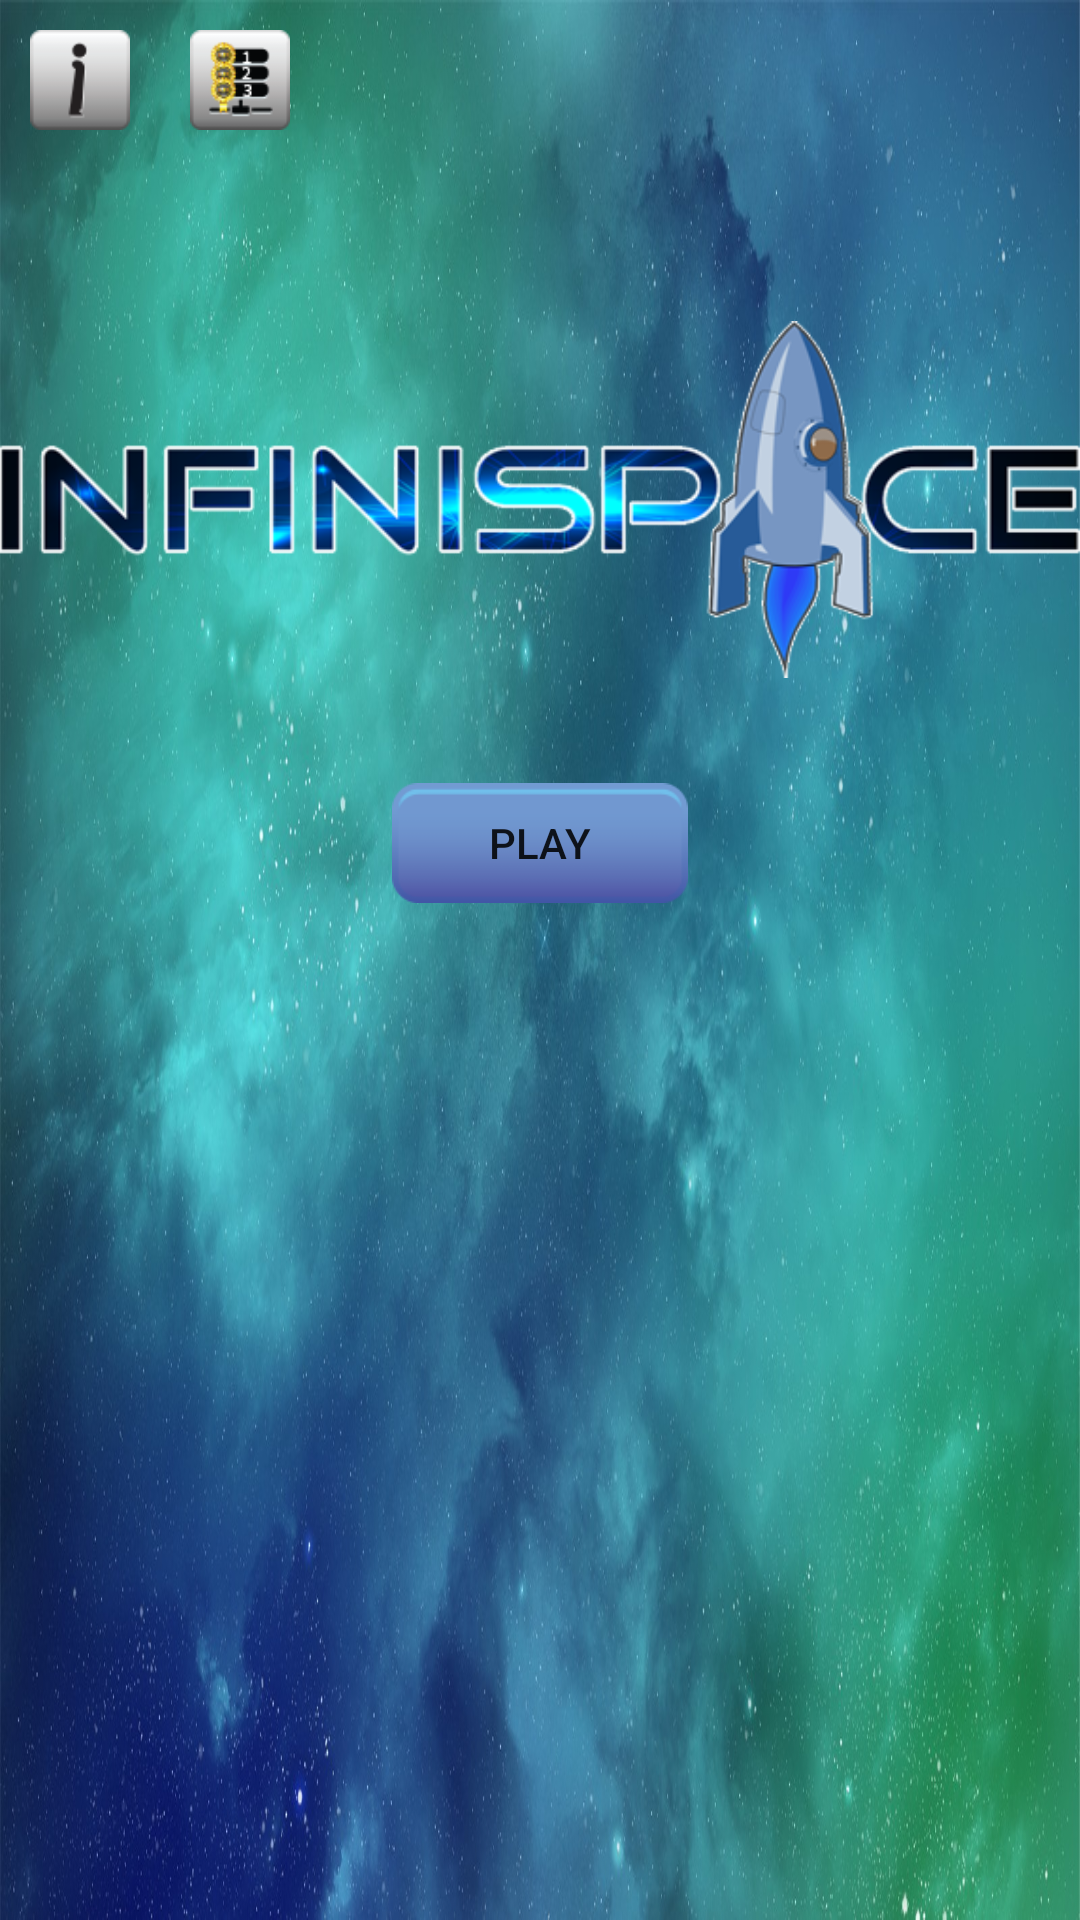

Here is an Android app screen rendered from its layout file. Give the layout XML and the strings, colors and styles it references.
<!-- AndroidManifest.xml: activity theme AppTheme -->
<!-- res/layout/activity_game_main.xml -->
<?xml version="1.0" encoding="utf-8"?>
<RelativeLayout xmlns:android="http://schemas.android.com/apk/res/android"
    xmlns:app="http://schemas.android.com/apk/res-auto"
    xmlns:tools="http://schemas.android.com/tools"
    android:layout_width="match_parent"
    android:layout_height="match_parent"
    android:orientation="vertical"
    android:background="@drawable/gamemenubg"
    tools:context=".GameMainActivity">


    <ImageView
        android:id="@+id/infinispace_logo1"
        android:layout_width="match_parent"
        android:layout_height="wrap_content"
        android:layout_alignParentTop="true"
        android:layout_marginTop="72dp"
        android:gravity="center"
        android:src="@drawable/logoem"/>

    <Button
        android:id="@+id/start_play"
        android:layout_width="296px"
        android:layout_height="120px"
        android:layout_centerInParent="true"
        android:background="@drawable/shapebutton"
        android:layout_below="@id/infinispace_logo1"
        android:text="PLAY" />


    <Button
        android:id="@+id/about_btn3"
        android:layout_width="100px"
        android:layout_height="100px"
        android:layout_marginLeft="10dp"
        android:layout_marginTop="10dp"
        android:layout_marginRight="10dp"
        android:layout_marginBottom="10dp"
        android:background="@drawable/infobtn"
        android:onClick="infoAlert"/>

    <Button
        android:id="@+id/highscore"
        android:layout_width="100px"
        android:layout_height="100px"
        android:layout_marginLeft="10dp"
        android:layout_marginTop="10dp"
        android:layout_marginRight="10dp"
        android:layout_marginBottom="10dp"
        android:background="@drawable/scorebtn"
        android:layout_toEndOf="@id/about_btn3"
        android:onClick="highScores"/>


</RelativeLayout>
<!-- resources referenced by this layout -->
<resources>
  <!-- drawable gamemenubg: jpeg bitmap (drawable-v24, 282608 bytes) -->
  <!-- drawable infobtn (drawable) -->
  <?xml version="1.0" encoding="utf-8"?>
  <selector xmlns:android="http://schemas.android.com/apk/res/android">
  
      <item android:state_pressed="false">
          <bitmap android:src="@drawable/info"></bitmap>
      </item>
  
      <item android:state_pressed="true">
          <bitmap android:src="@drawable/infopressed"></bitmap>
      </item>
  </selector>
  <!-- drawable logoem: png bitmap (drawable-v24, 47736 bytes) -->
  <!-- drawable scorebtn (drawable-v24) -->
  <?xml version="1.0" encoding="utf-8"?>
  <selector xmlns:android="http://schemas.android.com/apk/res/android">
  
      <item android:state_pressed="false">
          <bitmap android:src="@drawable/topscores"></bitmap>
      </item>
  
      <item android:state_pressed="true">
          <bitmap android:src="@drawable/scorep"></bitmap>
      </item>
  
  </selector>
  <!-- drawable shapebutton (drawable) -->
  <?xml version="1.0" encoding="utf-8"?>
  <selector xmlns:android="http://schemas.android.com/apk/res/android">
  
  <item android:state_pressed="false">
      <bitmap android:src="@drawable/emptybutton"></bitmap>
  </item>
  
  <item android:state_pressed="true">
      <bitmap android:src="@drawable/emptybuttonupside"></bitmap>
  </item>
  
  </selector>
  <style name="AppTheme" parent="Theme.AppCompat.Light.DarkActionBar">
          
          <item name="colorPrimary">@color/colorPrimary</item>
          <item name="colorPrimaryDark">@color/colorPrimaryDark</item>
          <item name="colorAccent">@color/colorAccent</item>
          <item name="android:windowFullscreen">true</item>
          <item name="android:windowNoTitle">true</item>
      </style>
  <!-- drawable info: png bitmap (drawable-v24, 4123 bytes) -->
  <!-- drawable infopressed: png bitmap (drawable-v24, 4061 bytes) -->
  <!-- drawable topscores: png bitmap (drawable-v24, 5252 bytes) -->
  <!-- drawable scorep: png bitmap (drawable-v24, 5215 bytes) -->
  <!-- drawable emptybutton: png bitmap (drawable-v24, 3106 bytes) -->
  <!-- drawable emptybuttonupside: png bitmap (drawable-v24, 3090 bytes) -->
  <color name="colorPrimary">#008577</color>
  <color name="colorPrimaryDark">#000000</color>
  <color name="colorAccent">#2252F0</color>
</resources>
